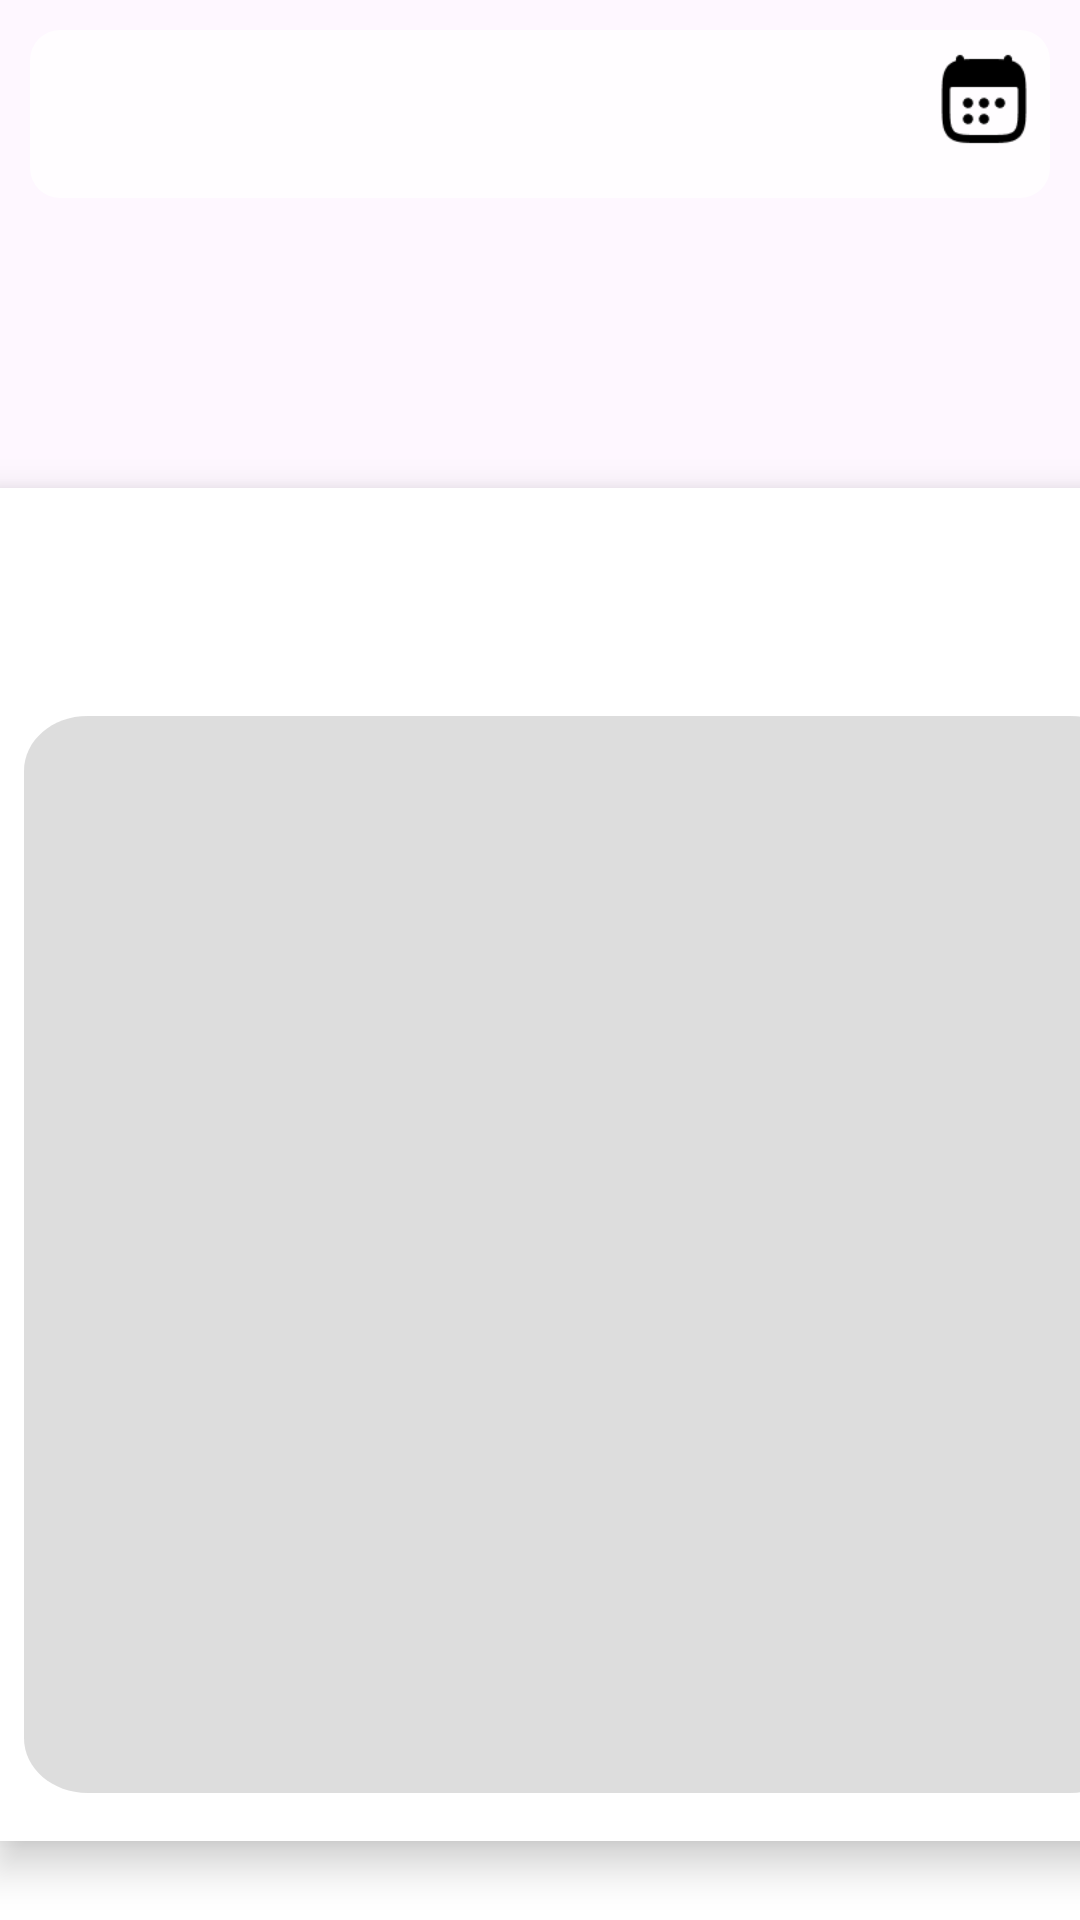

Produce the Android XML layout that renders to this screen, including the resource entries it uses.
<!-- AndroidManifest.xml: application theme Theme.CodiaDemo -->
<!-- res/layout/activity_recipe_details.xml -->
<?xml version="1.0" encoding="utf-8"?>
<androidx.constraintlayout.widget.ConstraintLayout xmlns:android="http://schemas.android.com/apk/res/android"
    xmlns:app="http://schemas.android.com/apk/res-auto"
    xmlns:tools="http://schemas.android.com/tools"
    android:layout_width="match_parent"
    android:layout_height="match_parent"
    android:backgroundTint="#FFFFFF"
    android:foregroundTint="#FFFFFF"
    android:background="#FFFFFF">

    <com.google.android.material.appbar.AppBarLayout
        android:id="@+id/app_bar"
        android:layout_width="0dp"
        android:layout_height="wrap_content"
        app:layout_constraintEnd_toEndOf="parent"
        app:layout_constraintStart_toStartOf="parent"
        app:layout_constraintTop_toTopOf="parent">

        <com.google.android.material.appbar.CollapsingToolbarLayout
            android:id="@+id/collapsing_toolbar"
            android:layout_width="match_parent"
            android:layout_height="223dp"
            app:layout_scrollFlags="scroll|exitUntilCollapsed">

            <ImageView
                android:id="@+id/iv_recipe_image"
                android:layout_width="match_parent"
                android:layout_height="match_parent"
                android:backgroundTint="#FFFFFF"
                android:contentDescription="@null"
                android:scaleType="centerCrop"
                app:layout_collapseMode="parallax" />

            <FrameLayout
                android:layout_width="match_parent"
                android:layout_height="66dp">

                <ImageView
                    android:id="@+id/imageView3"
                    android:layout_width="match_parent"
                    android:layout_height="66dp"
                    android:layout_gravity="center"
                    android:paddingLeft="10dp"
                    android:paddingTop="10dp"
                    android:paddingRight="10dp"
                    app:srcCompat="@drawable/iv_home_page_rectangle4" />

                <LinearLayout
                    android:layout_width="match_parent"
                    android:layout_height="match_parent"
                    android:gravity="center_vertical"
                    android:orientation="horizontal"
                    android:padding="16dp">

                    <TextView
                        android:id="@+id/textView13"
                        android:layout_width="300dp"
                        android:layout_height="wrap_content"
                        android:layout_weight="1"
                        android:text=""
                        android:textAlignment="center"
                        android:textColor="@android:color/black"
                        android:textSize="25sp"
                        android:textStyle="bold" />

                    <ImageView
                        android:id="@+id/iv_meal_planner"
                        android:layout_width="32dp"
                        android:layout_height="32dp"
                        android:layout_gravity="center_vertical"
                        android:contentDescription="@null"
                        android:onClick="openMealPlanner"
                        android:src="@drawable/container_group"
                        tools:ignore="SpeakableTextPresentCheck,TouchTargetSizeCheck" />

                </LinearLayout>

            </FrameLayout>


        </com.google.android.material.appbar.CollapsingToolbarLayout>

    </com.google.android.material.appbar.AppBarLayout>

    <androidx.constraintlayout.widget.ConstraintLayout
        android:id="@+id/scrollable_container"
        android:layout_width="393dp"
        android:layout_height="451dp"
        android:layout_marginTop="236dp"
        android:layout_marginBottom="100dp"
        android:background="#FFFFFF"
        android:backgroundTint="#FFFFFF"
        android:elevation="8dp"
        android:foregroundTint="#FFFFFF"
        app:layout_constraintBottom_toBottomOf="parent"
        app:layout_constraintStart_toStartOf="parent"
        app:layout_constraintTop_toTopOf="parent">

        <HorizontalScrollView
            android:id="@+id/horizontalScrollView"
            android:layout_width="match_parent"
            android:layout_height="wrap_content"
            android:fillViewport="true"
            android:scrollbars="none"
            app:layout_constraintEnd_toEndOf="parent"
            app:layout_constraintStart_toStartOf="parent"
            app:layout_constraintTop_toTopOf="parent">

            <com.google.android.material.tabs.TabLayout
                android:id="@+id/tab_layout"
                android:layout_width="1500dp"
                android:layout_height="wrap_content"
                android:backgroundTint="#FFFFFF"
                app:layout_collapseMode="pin"
                app:layout_constraintStart_toStartOf="parent"
                app:layout_constraintTop_toTopOf="parent"
                app:tabMode="scrollable"
                tools:ignore="SpeakableTextPresentCheck" />

        </HorizontalScrollView>

        <androidx.viewpager2.widget.ViewPager2
            android:id="@+id/view_pager"
            android:layout_width="370dp"
            android:layout_height="359dp"
            android:layout_marginStart="8dp"
            android:layout_marginTop="76dp"
            android:background="@drawable/image_view_rectanglesignup"
            android:clipToPadding="false"
            android:padding="16dp"
            app:layout_constraintStart_toStartOf="parent"
            app:layout_constraintTop_toTopOf="parent" />

    </androidx.constraintlayout.widget.ConstraintLayout>

    <com.google.android.material.bottomnavigation.BottomNavigationView
        android:id="@+id/bottomNavigationView"
        android:layout_width="0dp"
        android:layout_height="wrap_content"

        android:background="#FFFFFF"
        app:labelVisibilityMode="unlabeled"
        app:layout_constraintBottom_toBottomOf="parent"
        app:layout_constraintEnd_toEndOf="parent"
        app:layout_constraintStart_toStartOf="parent"
        app:menu="@menu/bottom_nav" />

</androidx.constraintlayout.widget.ConstraintLayout>
<!-- resources referenced by this layout -->
<resources>
  <!-- drawable container_group: png bitmap (drawable, 933 bytes) -->
  <!-- drawable image_view_rectanglesignup (drawable) -->
  <vector xmlns:android="http://schemas.android.com/apk/res/android" android:width="350.00dp" android:height="450.00dp" android:viewportWidth="350" android:viewportHeight="394">
      <group>
          <path android:fillColor="#8FC3C3C3" android:pathData="M0 20C0 8.95 8.95 0 20 0h310c11.05 0 20 8.95 20 20v354c0 11.05-8.95 20-20 20H20c-11.05 0-20-8.95-20-20V20Z"/>
      </group>
  </vector>
  <!-- drawable iv_home_page_rectangle4 (drawable) -->
  <?xml version="1.0" encoding="utf-8"?>
  <shape xmlns:android="http://schemas.android.com/apk/res/android"
    android:shape="rectangle">
      <corners android:radius="10dp" /><gradient
  android:type="linear"
  android:angle="0"
  android:startColor="#B2FFFFFF"
  android:endColor="#B2FFFFFF" />
  </shape>
  <style name="Theme.CodiaDemo" parent="Base.Theme.CodiaDemo" />
  <style name="Base.Theme.CodiaDemo" parent="Theme.Material3.DayNight.NoActionBar">
  
          <item name="colorPrimary">@color/colorPrimary</item>
  
          <item name="android:windowDisablePreview">true</item>
      </style>
  <color name="colorPrimary">#4CAF50</color>
</resources>
